Run: headless pygame with SDL's dummy video driver; simulated clock (each Clock.tick advances the game by its frame time, no real sleeping); random seed 0; keys injected as events and as key.get_pressed() state; no mouse input.
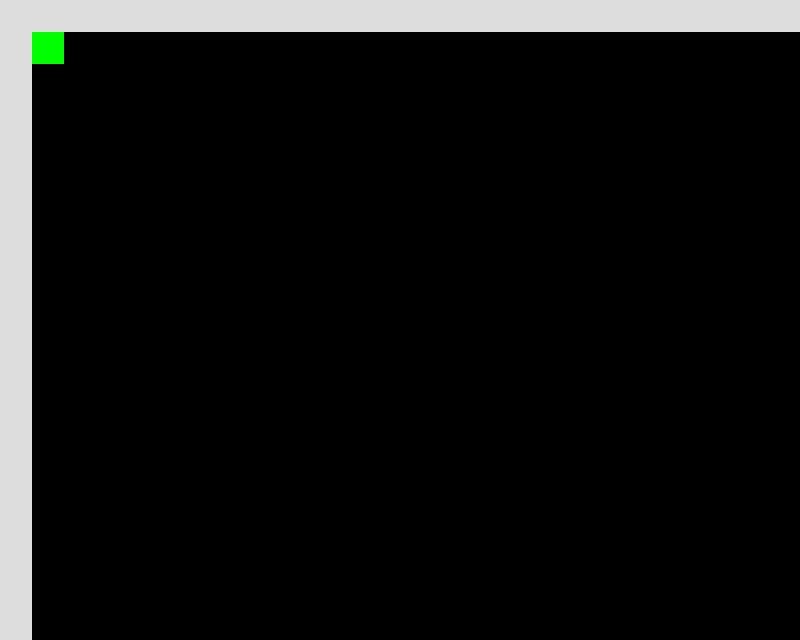
Frame 1 of 4 · flips 1–60 · no input
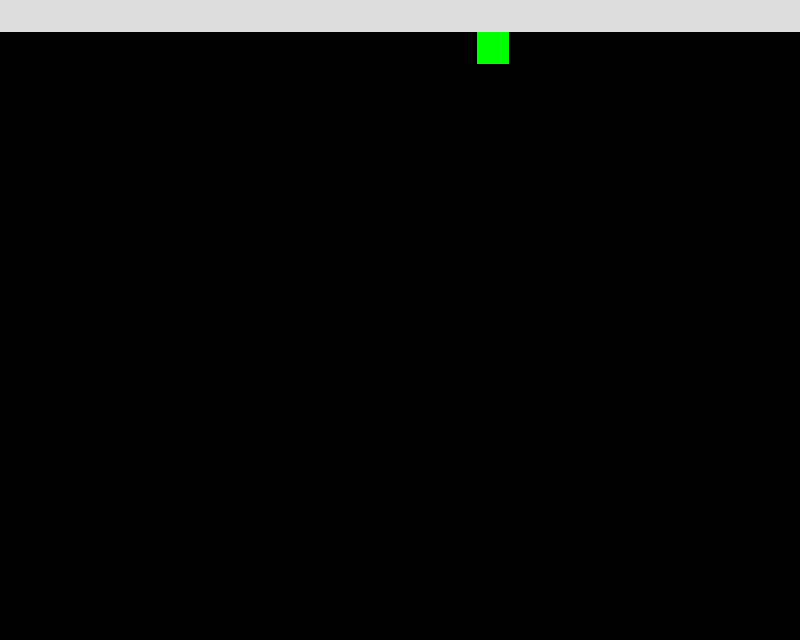
Frame 2 of 4 · flips 61–180 · tapped SPACE, RETURN · held RIGHT (→), D
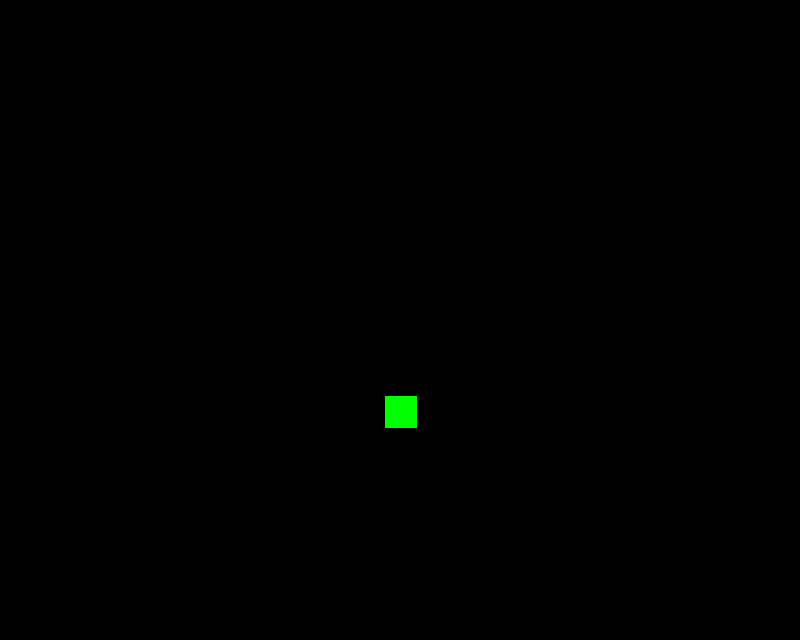
Frame 3 of 4 · flips 181–300 · held DOWN (↓), S
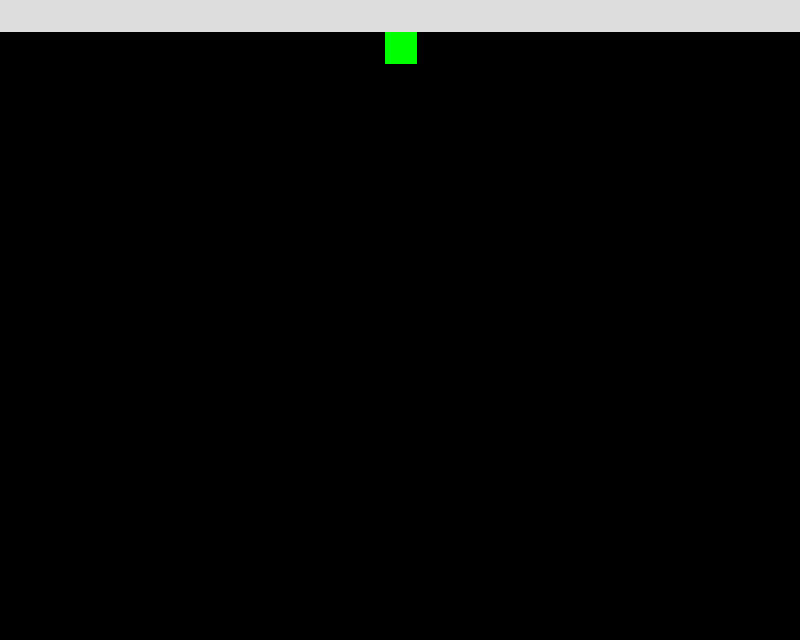
Frame 4 of 4 · flips 301–420 · held LEFT (←), A, UP (↑), W

The pygame program that drew these frames:

#! /usr/bin/python

# https://stackoverflow.com/questions/14354171/add-scrolling-to-a-platformer-in-pygame

import pygame
from pygame import *
import random

SCREEN_SIZE = pygame.Rect((0, 0, 800, 640))
TILE_SIZE = 32 
GRAVITY = pygame.Vector2((0, 0.3))
PRESS_DELAY = 250

class CameraAwareLayeredUpdates(pygame.sprite.LayeredUpdates):
    def __init__(self, target, world_size):
        super().__init__()
        self.target = target
        self.cam = pygame.Vector2(0, 0)
        self.world_size = world_size

        if self.target:
            self.add(target)

    def update(self, *args):
        super().update(*args)
        if self.target:
            x = -self.target.rect.center[0] + SCREEN_SIZE.width/2
            y = -self.target.rect.center[1] + SCREEN_SIZE.height/2
            self.cam += (pygame.Vector2((x, y)) - self.cam) * 0.05
            self.cam.x = max(-(self.world_size.width-SCREEN_SIZE.width), min(0, self.cam.x))
            self.cam.y = max(-(self.world_size.height-SCREEN_SIZE.height), min(0, self.cam.y))

    def draw(self, surface):
        spritedict = self.spritedict
        surface_blit = surface.blit
        dirty = self.lostsprites
        self.lostsprites = []
        dirty_append = dirty.append
        init_rect = self._init_rect
        for spr in self.sprites():
            rec = spritedict[spr]
            newrect = surface_blit(spr.image, spr.rect.move(self.cam))
            if rec is init_rect:
                dirty_append(newrect)
            else:
                if newrect.colliderect(rec):
                    dirty_append(newrect.union(rec))
                else:
                    dirty_append(newrect)
                    dirty_append(rec)
            spritedict[spr] = newrect
        return dirty            

def main():
    pygame.init()
    screen = pygame.display.set_mode(SCREEN_SIZE.size)
    pygame.display.set_caption("Use arrows to move!")
    timer = pygame.time.Clock()

#    level = [
#        "PPPPPPPPPPPPPPPPPPPPPPPPPPPPPPPPPPPPPPPPPPPP",
#        "P                                          P",
#        "P     N   N                                P",
#        "P                                          P",
#        "P                    PPPPPPPPPPP           P",
#        "P                                          P",
#        "P                                          P",
#        "P                                          P",
#        "P    PPPPPPPP                              P",
#        "P                                          P",
#        "P                          PPPPPPP         P",
#        "P                 PPPPPP                   P",
#        "P                                          P",
#        "P         PPPPPPP                          P",
#        "P                                          P",
#        "P                     PPPPPP               P",
#        "P                                          P",
#        "P   PPPPPPPPPPP                            P",
#        "P                                          P",
#        "P                 PPPPPPPPPPP              P",
#        "P                                          P",
#        "P                                  E       P",
#        "P                                          P",
#        "P             N                            P",
#        "PPPPPPPPPPPPPPPPPPPPPPPPPPPPPPPPPPPPPPPPPPPP",]


    level = []
    for row in range(100):
      x = ""
      for col in range(100):
        if col == 0 or row == 0 or col == 99 or row == 99:
          x += "P"
        else:
          x += " "
      level.append(x)






    platforms = pygame.sprite.Group()
    npcs = pygame.sprite.Group()
    player = Player(platforms, npcs, (TILE_SIZE, TILE_SIZE))
    level_width  = len(level[0])*TILE_SIZE
    level_height = len(level)*TILE_SIZE
    entities = CameraAwareLayeredUpdates(player, pygame.Rect(0, 0, level_width, level_height))

    # build the level
    x = y = 0
    for row in level:
        for col in row:
            if col == "P":
                Platform((x, y), platforms, entities)
            if col == "E":
                ExitBlock((x, y), platforms, entities)
            if col == "N":
                NPC((x, y), platforms, npcs, entities)
            x += TILE_SIZE
        y += TILE_SIZE
        x = 0

    while 1:

        for e in pygame.event.get():
            if e.type == QUIT: 
                return
            if e.type == KEYDOWN and e.key == K_ESCAPE:
                return
            if e.type == KEYUP:    # tile-based movement -- no holding!
              player.clearPress()

        entities.update()

        screen.fill((0, 0, 0))
        entities.draw(screen)
        pygame.display.update()
        timer.tick(60)

class Entity(pygame.sprite.Sprite):
    def __init__(self, color, pos, *groups):
        super().__init__(*groups)
        self.image = Surface((TILE_SIZE, TILE_SIZE))
        self.image.fill(color)
        self.rect = self.image.get_rect(topleft=pos)

class Player(Entity):
    def __init__(self, platforms, npcs, pos, *groups):
        super().__init__(Color("#00FF00"), pos)
        self.vel = pygame.Vector2((0, 0))
        self.onGround = False
        self.platforms = platforms
        self.npcs = npcs
        self.speed = 8
        self.jump_strength = 10
        #self.keyPressed = False
        self.ticks = 0

    def clearPress(self):
      self.keyPressed = False

    def update(self):
        pressed = pygame.key.get_pressed()

        up      = pressed[K_UP]
        left    = pressed[K_LEFT]
        right   = pressed[K_RIGHT]
        running = pressed[K_SPACE]
        down    = pressed[K_DOWN]

        trigger_update = False

        if down:# and not self.keyPressed:
          now = pygame.time.get_ticks()
          if (now - self.ticks) > 100:
            self.ticks = now
            self.vel.y = 32
            trigger_update = True
        #  self.keyPressed = True
        if up:# and not self.keyPressed:
          now = pygame.time.get_ticks()
          if (now - self.ticks) > 100:
            self.ticks = now
            self.vel.y = -32
            trigger_update = True
        #  self.keyPressed = True
        if left:# and not self.keyPressed:
          now = pygame.time.get_ticks()
          if (now - self.ticks) > 100:
            self.ticks = now
            self.vel.x = -32
            trigger_update = True
        #  self.keyPressed = True
        if right:# and not self.keyPressed:
          now = pygame.time.get_ticks()
          if (now - self.ticks) > 100:
            self.ticks = now
            self.vel.x = 32
            trigger_update = True
        #  self.keyPressed = True

        if trigger_update:
          for n in self.npcs:
            n.setUpdate(True)

#        if up:
#
#            # only jump if on the ground
#            if self.onGround: self.vel.y = -self.jump_strength
#        if left:
#            self.vel.x = -self.speed
#        if right:
#            self.vel.x = self.speed
#        if running:
#            self.vel.x *= 1.5
#        if not self.onGround:
#            # only accelerate with gravity if in the air
#            self.vel += GRAVITY
#            # max falling speed
#            if self.vel.y > 100: self.vel.y = 100
#        #print(self.vel.y)
#        if not(left or right):
#            self.vel.x = 0
        # increment in x direction
        self.rect.left += self.vel.x
        # do x-axis collisions
        self.collide(self.vel.x, 0, self.platforms, self.npcs)
        # increment in y direction
        self.rect.top += self.vel.y
#        # assuming we're in the air
#        self.onGround = False;
        # do y-axis collisions
        self.collide(0, self.vel.y, self.platforms, self.npcs)
        self.vel.x = 0
        self.vel.y = 0

    def collide(self, xvel, yvel, platforms, npcs):
        for p in npcs:
            if pygame.sprite.collide_rect(self, p):
                if isinstance(p, NPC):
                  print("OUCH")
        for p in platforms:
            if pygame.sprite.collide_rect(self, p):
                if isinstance(p, ExitBlock):
                    print("WINNAR")
                    pygame.event.post(pygame.event.Event(QUIT))
                if isinstance(p, NPC):
                  print("OUCH")
                if xvel > 0:
                    self.rect.right = p.rect.left
                if xvel < 0:
                    self.rect.left = p.rect.right
                if yvel > 0:
                    self.rect.bottom = p.rect.top
                    self.onGround = True
                    self.yvel = 0
                if yvel < 0:
                    self.rect.top = p.rect.bottom

class NPC(Entity):
    def __init__(self, platforms, npcs, pos, *groups):
        super().__init__(Color("#F0F0F0"), platforms, pos)
        self.vel = pygame.Vector2((0, 0))
        self.platforms = platforms
        self.npcs = npcs
        self.speed = 8
        self.ticks = 0
        self.update = False

    def setUpdate(self, val):
      self.update = val


    def update(self):
        if self.update:
          if random.random() > 0.8:  # trigger a movement
            m = random.choice([0,1,2,3])
            if m == 0:
              self.vel.y = 32
            elif m == 1:
              self.vel.y = -32
            elif m == 2:
              self.vel.x = -32
            else:
              self.vel.x = 32


            # increment in x direction
            self.rect.left += self.vel.x
            # do x-axis collisions
            self.collide(self.vel.x, 0, self.platforms, self.npcs)
            # increment in y direction
            self.rect.top += self.vel.y
            # do y-axis collisions
            self.collide(0, self.vel.y, self.platforms, self.npcs)
          self.vel.x = 0
          self.vel.y = 0

    def collide(self, xvel, yvel, platforms, npcs):
        for p in npcs:
            if pygame.sprite.collide_rect(self, p):
                if isinstance(p, NPC):
                  print("OUCH")
        for p in platforms:
            if pygame.sprite.collide_rect(self, p):
                if isinstance(p, ExitBlock):
                    print("WINNAR")
                    pygame.event.post(pygame.event.Event(QUIT))
                if isinstance(p, NPC):
                  print("OUCH")
                if xvel > 0:
                    self.rect.right = p.rect.left
                if xvel < 0:
                    self.rect.left = p.rect.right
                if yvel > 0:
                    self.rect.bottom = p.rect.top
                    self.onGround = True
                    self.yvel = 0
                if yvel < 0:
                    self.rect.top = p.rect.bottom

class Platform(Entity):
    def __init__(self, pos, *groups):
        super().__init__(Color("#DDDDDD"), pos, *groups)

class ExitBlock(Entity):#Platform):
    def __init__(self, pos, *groups):
        super().__init__(Color("#FF00FF"), pos, *groups)

if __name__ == "__main__":
    print("What is your favorite color?")
    main()
